Photos from the image-classification dataset "data" in the GitHub repository SumitSharma2210/Image-Classification-using-pythorch. Its 4 classes are: coin 1, coin 10, coin 2, coin 5.

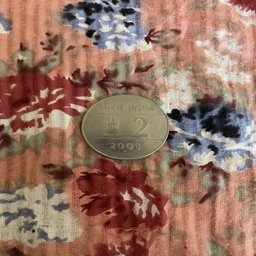
Label: coin 2

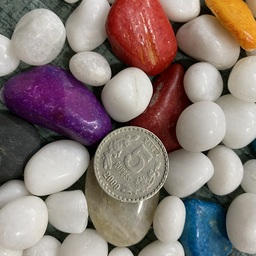
Label: coin 5

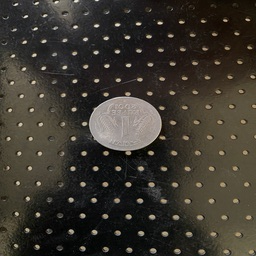
Label: coin 1

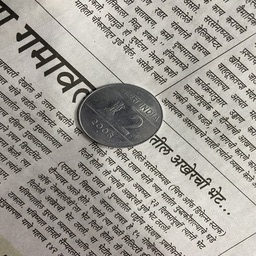
Label: coin 2

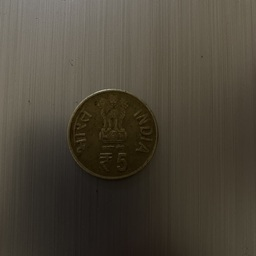
Label: coin 5

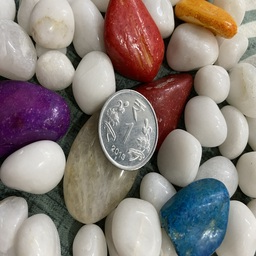
Label: coin 1
